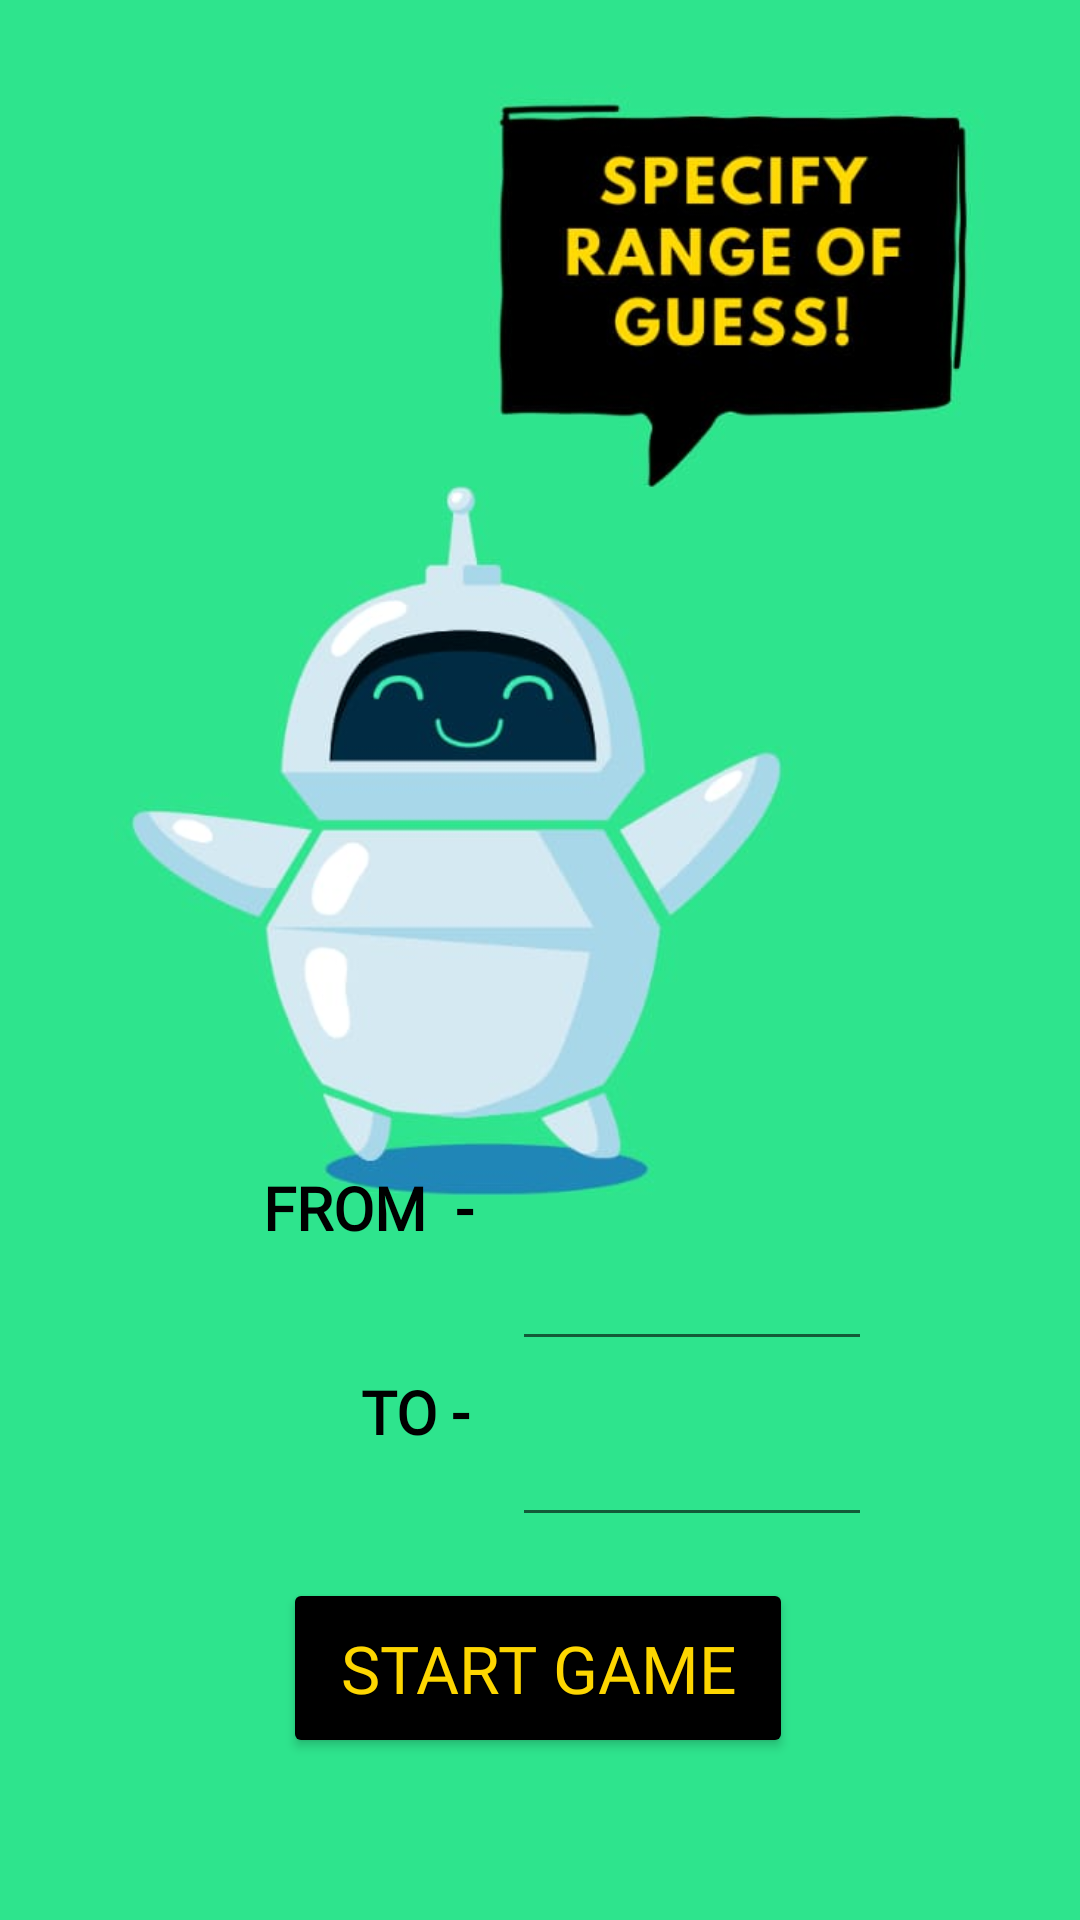

This screen was rendered from an Android layout file. Write that file and the resources it references.
<!-- AndroidManifest.xml: application theme Theme.Guess_The_Number -->
<!-- res/layout/activity_start_game.xml -->
<?xml version="1.0" encoding="utf-8"?>
<androidx.constraintlayout.widget.ConstraintLayout xmlns:android="http://schemas.android.com/apk/res/android"
    xmlns:app="http://schemas.android.com/apk/res-auto"
    xmlns:tools="http://schemas.android.com/tools"
    android:layout_width="match_parent"
    android:layout_height="match_parent"
    tools:context=".start_game">

    <ImageView
        android:id="@+id/imageView2"
        android:layout_width="442dp"
        android:layout_height="792dp"
        app:layout_constraintBottom_toBottomOf="parent"
        app:layout_constraintEnd_toEndOf="parent"
        app:layout_constraintHorizontal_bias="0.516"
        app:layout_constraintStart_toStartOf="parent"
        app:layout_constraintTop_toTopOf="parent"
        app:layout_constraintVertical_bias="0.508"
        app:srcCompat="@drawable/start" />

    <EditText
        android:id="@+id/editTextNumber3"
        android:layout_width="120dp"
        android:layout_height="60dp"
        android:ems="10"
        android:fontFamily="@font/alatsi"
        android:inputType="number"
        android:maxLength="1000"
        android:textColor="#000000"
        android:textSize="20sp"
        android:textStyle="bold"
        app:layout_constraintBottom_toBottomOf="parent"
        app:layout_constraintEnd_toEndOf="parent"
        app:layout_constraintHorizontal_bias="0.711"
        app:layout_constraintStart_toStartOf="parent"
        app:layout_constraintTop_toTopOf="parent"
        app:layout_constraintVertical_bias="0.78" />

    <TextView
        android:id="@+id/textView5"
        android:layout_width="wrap_content"
        android:layout_height="wrap_content"
        android:layout_marginBottom="156dp"
        android:fontFamily="@font/alatsi"
        android:text="TO -"
        android:textColor="#000000"
        android:textSize="20sp"
        android:textStyle="normal|bold"
        app:layout_constraintBottom_toBottomOf="parent"
        app:layout_constraintEnd_toEndOf="parent"
        app:layout_constraintHorizontal_bias="0.372"
        app:layout_constraintStart_toStartOf="parent"
        app:layout_constraintTop_toBottomOf="@+id/button2"
        app:layout_constraintVertical_bias="0.108" />

    <EditText
        android:id="@+id/editTextNumber2"
        android:layout_width="120dp"
        android:layout_height="60dp"
        android:ems="10"
        android:fontFamily="@font/alatsi"
        android:inputType="number"
        android:maxLength="1000"
        android:textColor="#000000"
        android:textSize="20sp"
        android:textStyle="bold"
        app:layout_constraintBottom_toBottomOf="parent"
        app:layout_constraintEnd_toEndOf="parent"
        app:layout_constraintHorizontal_bias="0.711"
        app:layout_constraintStart_toStartOf="parent"
        app:layout_constraintTop_toTopOf="parent"
        app:layout_constraintVertical_bias="0.679" />

    <TextView
        android:id="@+id/textView4"
        android:layout_width="wrap_content"
        android:layout_height="wrap_content"
        android:layout_marginBottom="224dp"
        android:fontFamily="@font/alatsi"
        android:text="FROM  - "
        android:textColor="#000000"
        android:textSize="20sp"
        android:textStyle="normal|bold"
        app:layout_constraintBottom_toBottomOf="parent"
        app:layout_constraintEnd_toEndOf="parent"
        app:layout_constraintHorizontal_bias="0.308"
        app:layout_constraintStart_toStartOf="parent"
        app:layout_constraintTop_toBottomOf="@+id/button2"
        app:layout_constraintVertical_bias="0.108" />

    <Button
        android:id="@+id/button"
        android:layout_width="170dp"
        android:layout_height="60dp"
        android:fontFamily="@font/alatsi"
        android:text="START GAME"
        android:textColor="#FDD600"
        android:textSize="22sp"
        app:backgroundTint="#000000"
        app:layout_constraintBottom_toBottomOf="parent"
        app:layout_constraintEnd_toEndOf="parent"
        app:layout_constraintHorizontal_bias="0.497"
        app:layout_constraintStart_toStartOf="parent"
        app:layout_constraintTop_toTopOf="parent"
        app:layout_constraintVertical_bias="0.907" />

</androidx.constraintlayout.widget.ConstraintLayout>
<!-- resources referenced by this layout -->
<resources>
  <!-- drawable start: jpeg bitmap (drawable, 36564 bytes) -->
  <style name="Theme.Guess_The_Number" parent="Theme.MaterialComponents.DayNight.DarkActionBar">
          
          <item name="colorPrimary">@color/purple_500</item>
          <item name="colorPrimaryVariant">@color/purple_700</item>
          <item name="colorOnPrimary">@color/white</item>
          
          <item name="colorSecondary">@color/teal_200</item>
          <item name="colorSecondaryVariant">@color/teal_700</item>
          <item name="colorOnSecondary">@color/black</item>
          
          <item name="android:statusBarColor" tools:targetApi="21">?attr/colorPrimaryVariant</item>
          
      </style>
  <color name="purple_500">#2EE38C</color>
  <color name="purple_700">#121212</color>
  <color name="white">#FFFFFF</color>
  <color name="teal_200">#FF03DAC5</color>
  <color name="teal_700">#FFC107</color>
  <color name="black">#FF000000</color>
</resources>
